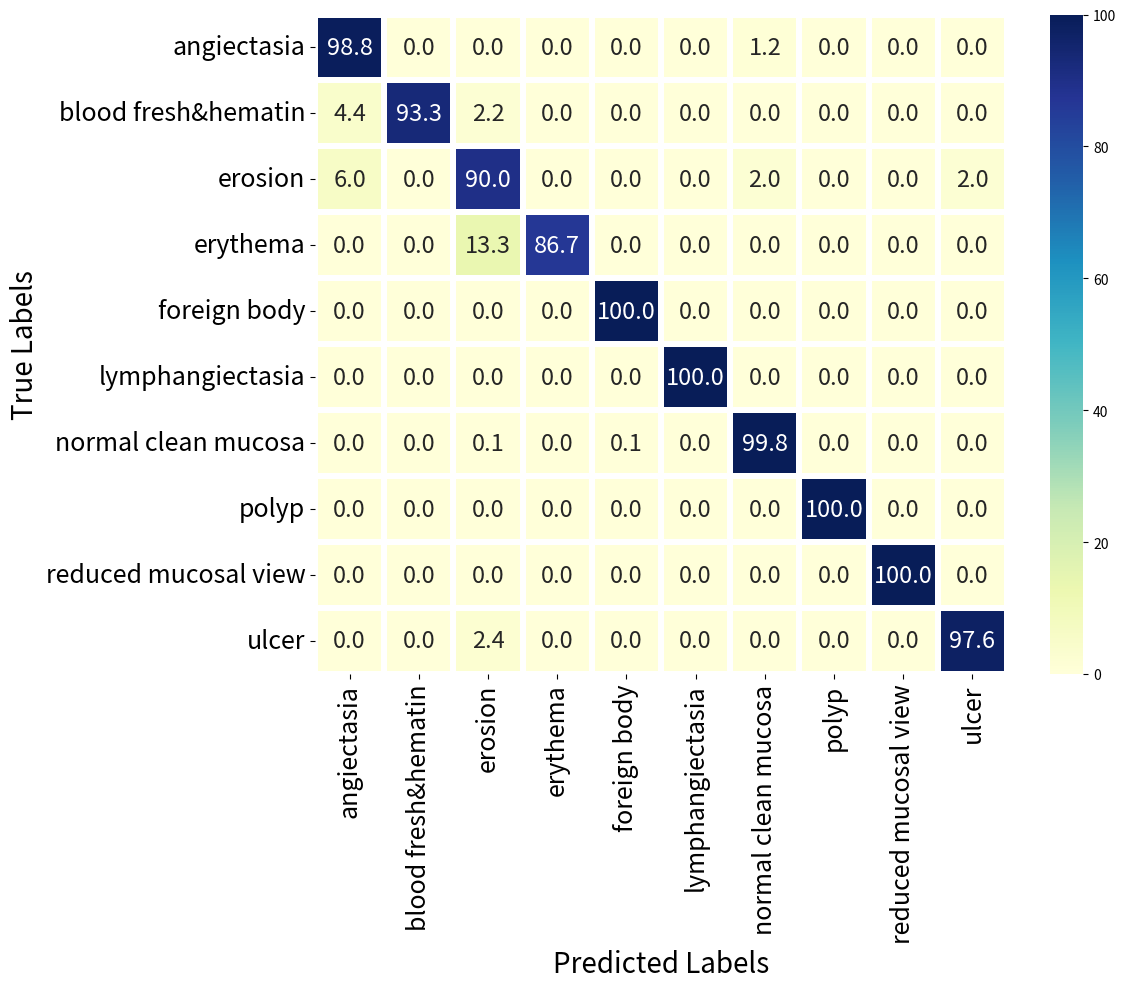

Generate this figure with matplotlib: (Note: this script raises an exception after producing the figure.)
import matplotlib.pyplot as plt
import seaborn as sns
import numpy as np

def plot_cm_normalized(dataset):
    if dataset == "Kvasir-Capsule":
        num_classes = 10
        confusion = [[85, 2, 3, 0, 0, 0, 0, 0, 0, 0],
                     [0, 42, 0, 0, 0, 0, 0, 0, 0, 0],
                     [0, 1, 45, 2, 0, 0, 2, 0, 0, 2],
                     [0, 0, 0, 13, 0, 0, 1, 0, 0, 0],
                     [0, 0, 0, 0, 77, 0, 2, 0, 0, 0],
                     [0, 0, 0, 0, 0, 59, 1, 0, 0, 0],
                     [1, 0, 1, 0, 0, 0, 3426, 0, 0, 0],
                     [0, 0, 0, 0, 0, 0, 0, 5, 0, 0],
                     [0, 0, 0, 0, 0, 0, 0, 0, 290, 0],
                     [0, 0, 1, 0, 0, 0, 1, 0, 0, 83]]
        classes = ["angiectasia", "blood fresh&hematin", "erosion", "erythema", "foreign body", "lymphangiectasia",
                   "normal clean mucosa", "polyp", "reduced mucosal view", "ulcer"]
    elif dataset == "CAD-CAP":
        num_classes = 3
        confusion = [[60, 1, 0],
                     [0, 59, 0],
                     [2, 0, 61]]
        classes = ["inflammatory", "normal", "vascular lesions"]
    elif dataset == "mixed KID":
        num_classes = 3
        confusion = [[151, 6, 6],
                     [11, 256, 8],
                     [4, 3, 167]]
        classes = ["inflammatory", "normal", "vascular lesions"]
    elif dataset == "TDMLF":
        num_classes = 10
        confusion = [[113, 0, 2, 7, 0, 0, 1, 0, 0, 1],
                    [1, 59, 0, 0, 0, 0, 0, 0, 0, 0],
                    [0, 0, 54, 0, 0, 0, 1, 0, 0, 9],
                    [3, 0, 0, 15, 0, 0, 0, 0, 0, 0],
                    [0, 0, 0, 0, 67, 0, 1, 0, 4, 0],
                    [0, 0, 2, 0, 0, 70, 2, 0, 0, 0],
                    [2, 1, 6, 3, 6, 0, 676, 0, 11, 1],
                    [0, 0, 0, 0, 0, 0, 1, 9, 0, 0],
                    [0, 0, 0, 0, 1, 0, 4, 0, 273, 0],
                    [1, 0, 8, 0, 0, 0, 1, 0, 0, 96]]
        classes = ["angiectasia", "blood fresh&hematin", "erosion", "erythema", "foreign body", "lymphangiectasia",
                   "normal clean mucosa", "polyp", "reduced mucosal view", "ulcer"]
    elif dataset == "MRC-Net":
        num_classes = 3
        confusion = [[94.33, 0.00, 5.67],
                    [0.00, 99.83, 0.17],
                    [9.83, 0.00, 90.17]]
        classes = ["inflammatory", "normal", "vascular lesions"]
    elif dataset == "ResNeXt-50":
        num_classes = 3
        confusion = [[136,   6,   7,],
                     [ 17, 253,   8,],
                     [ 13,   6, 166,]]
        
        classes = ["inflammatory", "normal", "vascular lesions"]

    # 转置混淆矩阵
    if dataset in ["Kvasir-Capsule", "CAD-CAP", "mixed KID", "ResNeXt-50"]:
        confusion_transposed = np.array(confusion, dtype=float).T
    else:
        confusion_transposed = np.array(confusion, dtype=float)
    # 归一化混淆矩阵并转换为百分比
    confusion_normalized = confusion_transposed / confusion_transposed.sum(axis=1, keepdims=True) * 100

    plt.figure(figsize=(12, 10))
    sns.heatmap(confusion_normalized, cmap="YlGnBu", annot=True, fmt=".1f", annot_kws={"fontsize": 17 }, linewidths=3.0) #15

    # 设置 x 轴和 y 轴的刻度标签为类别名称
    plt.xticks(np.arange(num_classes) + 0.5, classes, fontsize=18, rotation=90)
    plt.yticks(np.arange(num_classes) + 0.5, classes, fontsize=18, rotation=0)
    plt.xlabel("Predicted Labels", fontsize=20)
    plt.ylabel("True Labels", fontsize=20)
    # plt.title(f"Normalized Confusion Matrix for {dataset} Dataset", fontsize=15)

    # 调整布局，避免刻度标签被截断
    plt.tight_layout()

    # 保存图片到本地文件夹，设置 dpi 为 600
    plt.savefig(f"./figures/{dataset}_Normalized_CM.png", dpi=600)

    # 显示图像
    plt.show()

if __name__ == "__main__":
    dataset_list = ["Kvasir-Capsule", "CAD-CAP", "mixed KID", "TDMLF", "MRC-Net", "ResNeXt-50"]
    dataset_ID = 0
    plot_cm_normalized(dataset=dataset_list[dataset_ID])